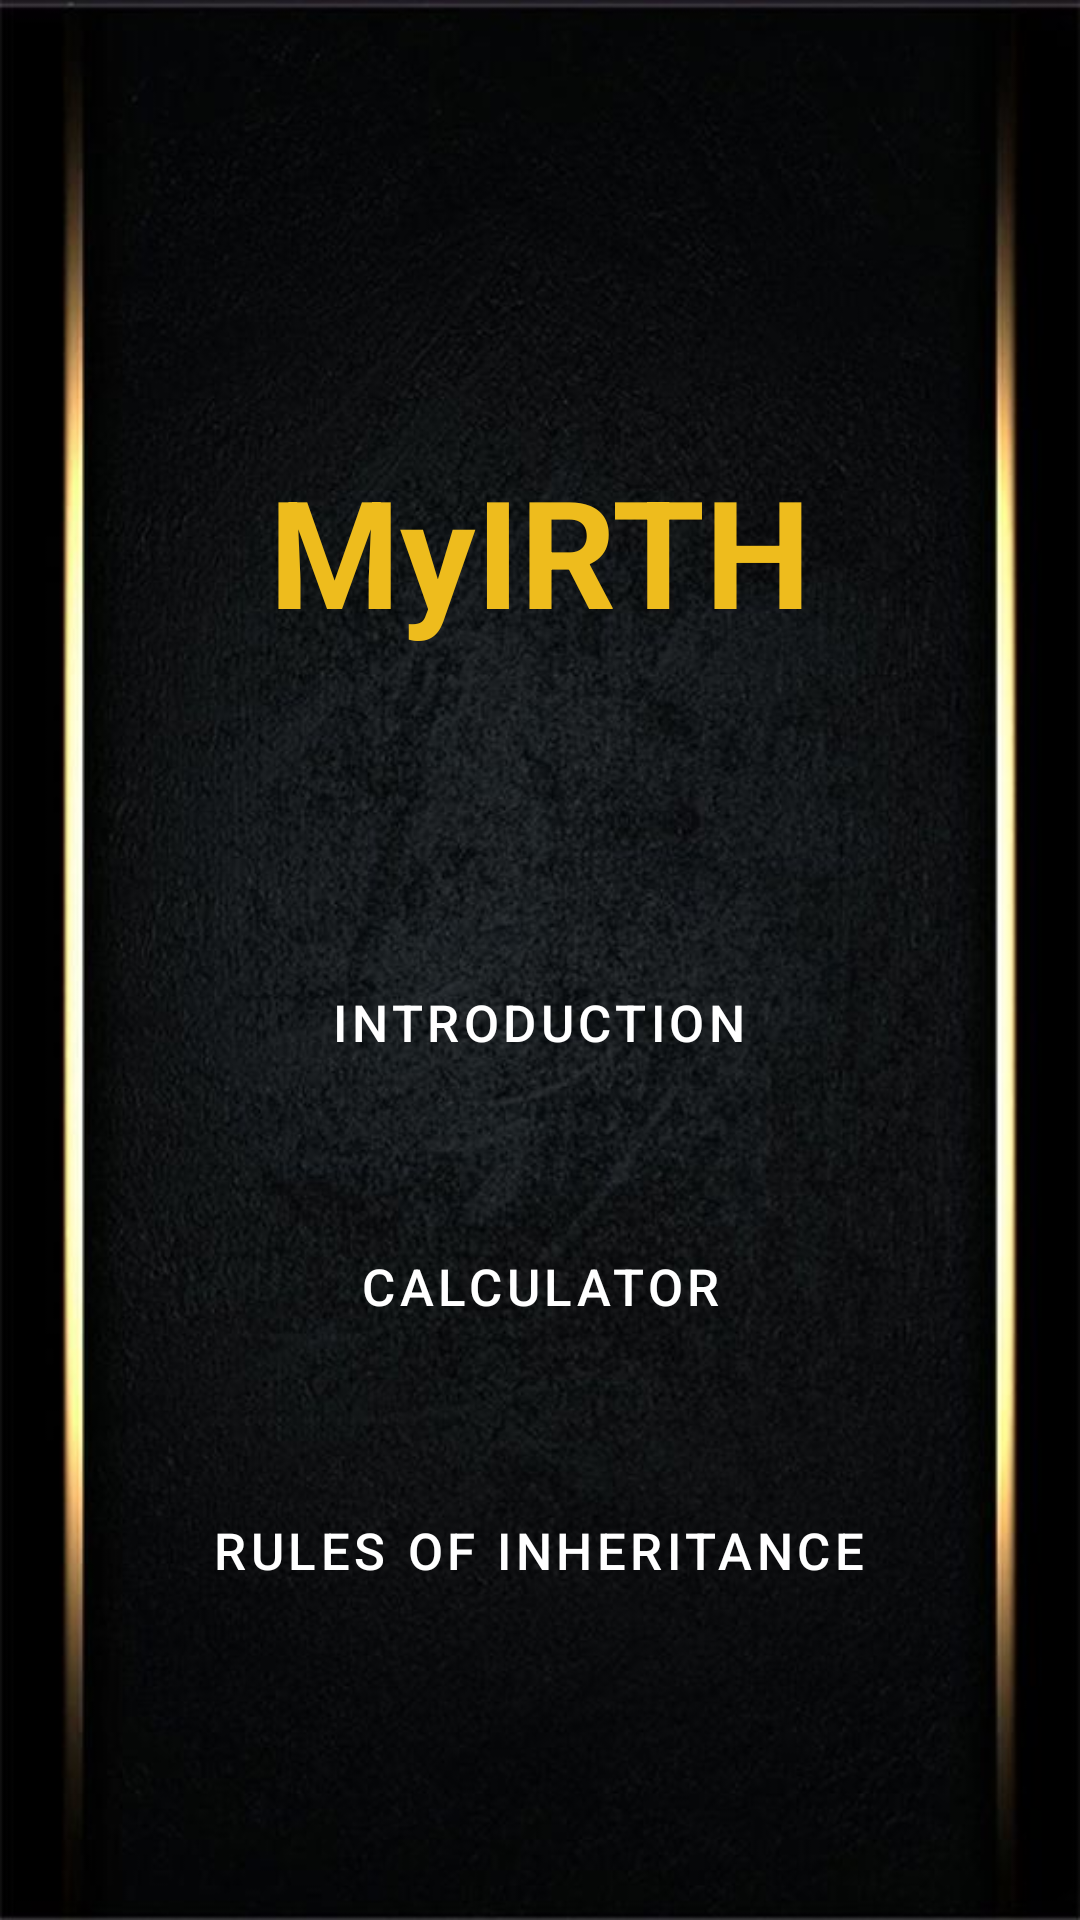

Layout XML and referenced resources for this Android screen:
<!-- AndroidManifest.xml: application theme Theme.IRTH -->
<!-- res/layout/activity_home.xml -->
<?xml version="1.0" encoding="utf-8"?>
<RelativeLayout xmlns:android="http://schemas.android.com/apk/res/android"
    xmlns:app="http://schemas.android.com/apk/res-auto"
    xmlns:tools="http://schemas.android.com/tools"
    android:layout_width="match_parent"
    android:layout_height="match_parent"
    android:background="@drawable/background_final"
    tools:context=".HomeActivity">

    <TextView
        android:layout_width="wrap_content"
        android:layout_height="wrap_content"
        android:text="MyIRTH"
        android:textStyle="bold"
        android:textColor="#EEBC1D"
        android:textSize="50sp"
        android:layout_centerHorizontal="true"
        android:layout_marginTop="150dp"
        android:layout_marginBottom="100dp"
        android:id="@+id/logotxt"/>


    <com.google.android.material.button.MaterialButton
        android:id="@+id/introbtn"
        android:layout_width="wrap_content"
        android:layout_height="wrap_content"
        android:layout_below="@+id/logotxt"
        android:layout_centerHorizontal="true"
        android:layout_marginBottom="40dp"
        android:background="@android:color/transparent"
        android:text="Introduction"
        android:textColor="@color/white"
        android:textSize="17dp" />



    <com.google.android.material.button.MaterialButton
        android:layout_width="wrap_content"
        android:layout_height="wrap_content"
        android:id="@+id/calculbtn"
        android:layout_below="@+id/introbtn"
        android:layout_centerHorizontal="true"
        android:layout_marginBottom="40dp"
        android:text="Calculator"
        android:textColor="@color/white"
        android:textSize="17dp"
        android:background="@android:color/transparent"/>



    <com.google.android.material.button.MaterialButton
        android:layout_width="wrap_content"
        android:layout_height="wrap_content"
        android:id="@+id/rulesbtn"
        android:layout_below="@+id/calculbtn"
        android:layout_centerHorizontal="true"
        android:layout_marginBottom="40dp"
        android:text="Rules of Inheritance"
        android:textColor="@color/white"
        android:textSize="17dp"
        android:background="@android:color/transparent"/>

</RelativeLayout>
<!-- resources referenced by this layout -->
<resources>
  <!-- drawable background_final: jpeg bitmap (drawable, 58609 bytes) -->
  <style name="Theme.IRTH" parent="Theme.MaterialComponents.DayNight.NoActionBar">
          
          <item name="colorPrimary">@color/purple_500</item>
          <item name="colorPrimaryVariant">@color/purple_700</item>
          <item name="colorOnPrimary">@color/white</item>
          
          <item name="colorSecondary">@color/teal_200</item>
          <item name="colorSecondaryVariant">@color/teal_700</item>
          <item name="colorOnSecondary">@color/black</item>
          
          <item name="android:statusBarColor" tools:targetApi="l">?attr/colorPrimaryVariant</item>
          
      </style>
  <!-- not gathered from this repository: default colours our renderer supplied (Android Studio template values) -->
  <color name="purple_500">#FF6200EE</color>
  <color name="purple_700">#FF3700B3</color>
  <color name="teal_200">#FF03DAC5</color>
  <color name="teal_700">#FF018786</color>
  <color name="black">#FF000000</color>
  <color name="white">#FFFFFFFF</color>
</resources>
